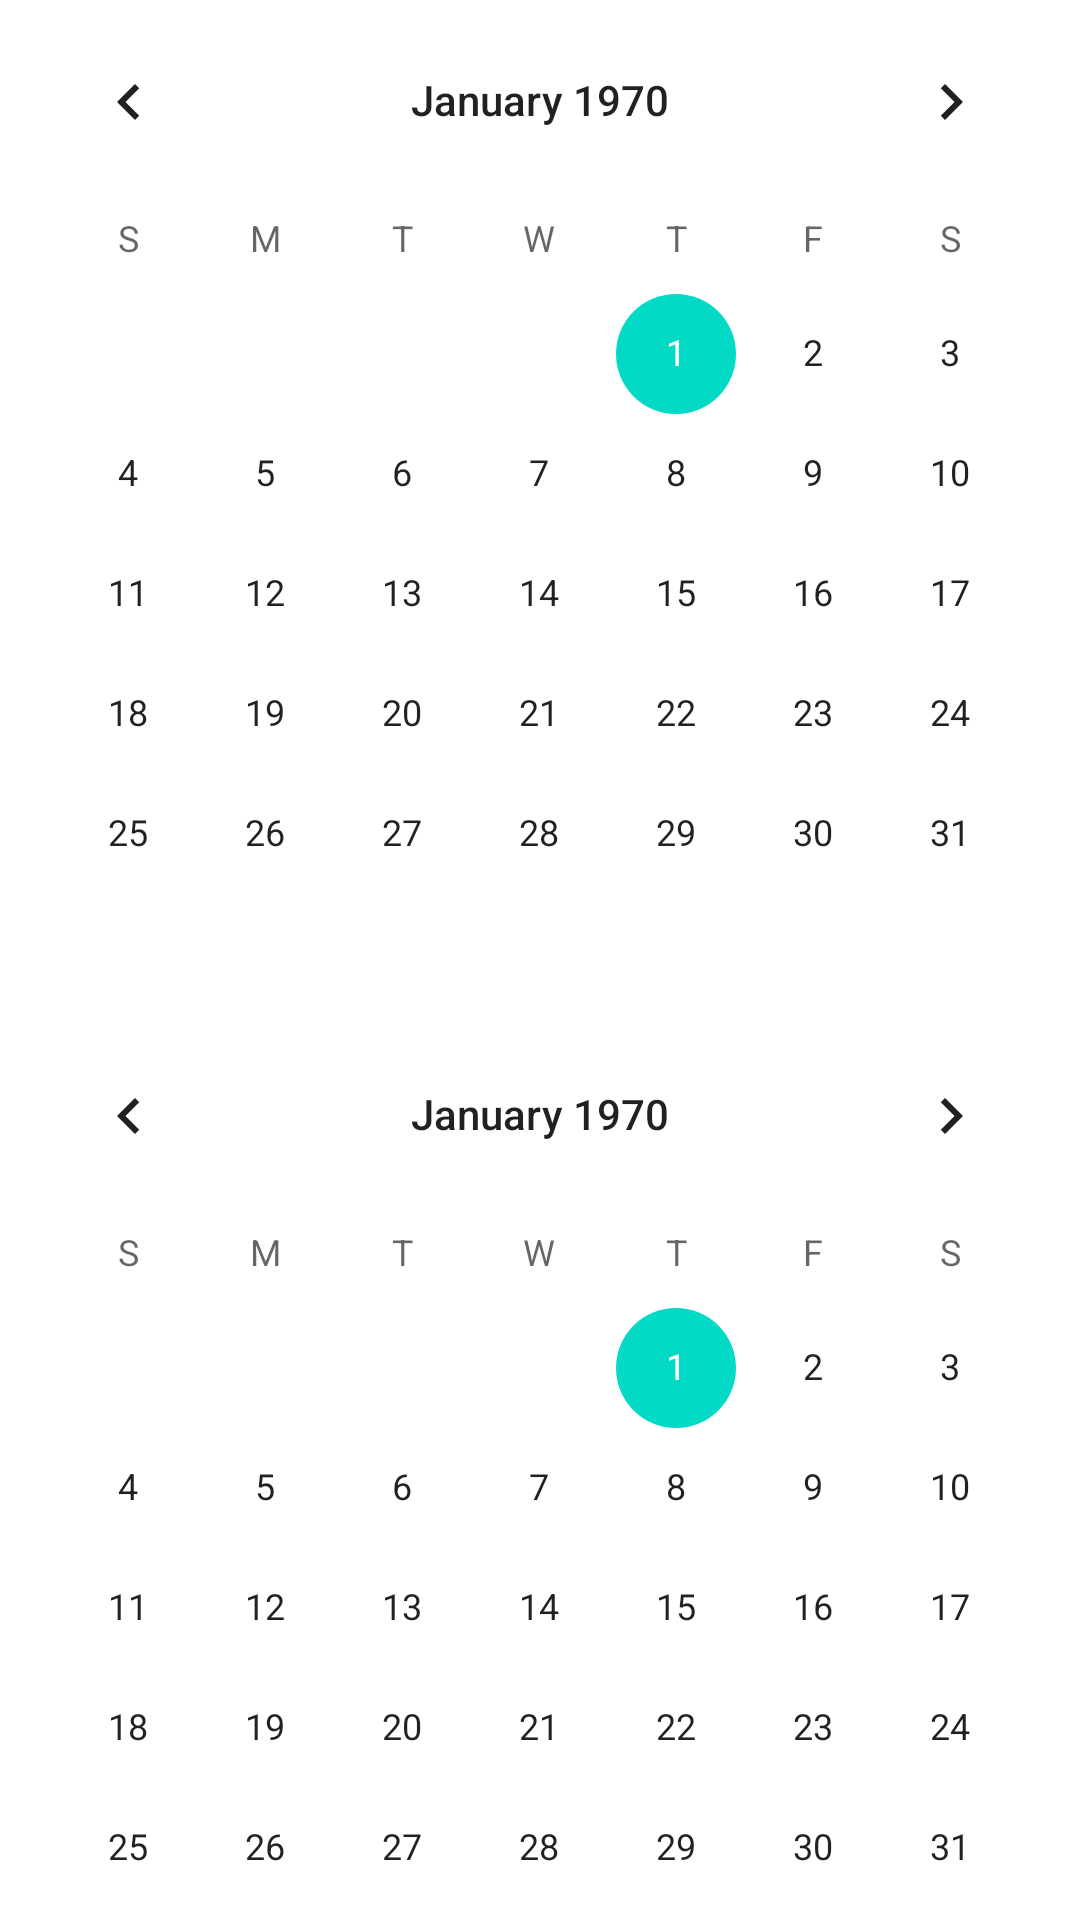

Layout XML and referenced resources for this Android screen:
<!-- AndroidManifest.xml: application theme AppTheme -->
<!-- res/layout/dialog_bottom_sheets_layout.xml -->
<?xml version="1.0" encoding="utf-8"?>
<androidx.core.widget.NestedScrollView
    xmlns:android="http://schemas.android.com/apk/res/android"
    xmlns:app="http://schemas.android.com/apk/res-auto"
    android:layout_width="match_parent"
    android:layout_height="match_parent">

    <LinearLayout
        android:layout_width="match_parent"
        android:layout_height="match_parent"
        android:orientation="vertical">
        <CalendarView
            android:layout_width="match_parent"
            android:layout_height="match_parent"/>
        <CalendarView
            android:layout_width="match_parent"
            android:layout_height="match_parent"/>
        <CalendarView
            android:layout_width="match_parent"
            android:layout_height="match_parent"/>
        <CalendarView
            android:layout_width="match_parent"
            android:layout_height="match_parent"/>
        <CalendarView
            android:layout_width="match_parent"
            android:layout_height="match_parent"/>
    </LinearLayout>

</androidx.core.widget.NestedScrollView>
<!-- resources referenced by this layout -->
<resources>
  <style name="AppTheme" parent="Theme.MaterialComponents.Light.NoActionBar">
          
          <item name="colorPrimary">@color/colorPrimary</item>
          <item name="colorPrimaryDark">@color/colorPrimary</item>
          <item name="colorAccent">@color/colorAccent</item>
          <item name="bottomAppBarStyle">@style/Theme.MaterialComponents</item>
      </style>
  <!-- not gathered from this repository: default colours our renderer supplied (Android Studio template values) -->
  <color name="colorPrimary">#FF6200EE</color>
  <color name="colorAccent">#FF03DAC5</color>
</resources>
